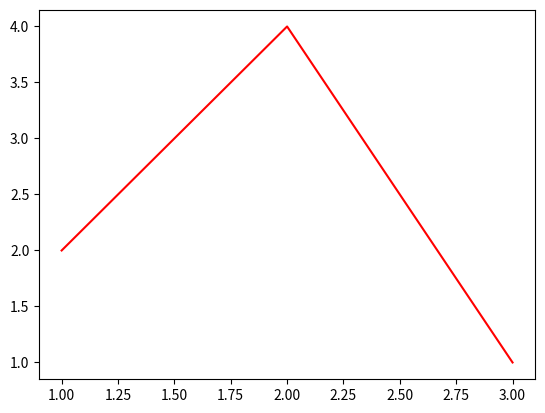

Write Python code to recreate this figure.
import matplotlib.pyplot as plt

## 빨간색 선으로 그리기
plt.plot([1,2,3],[2,4,1],color='r')
plt.show()